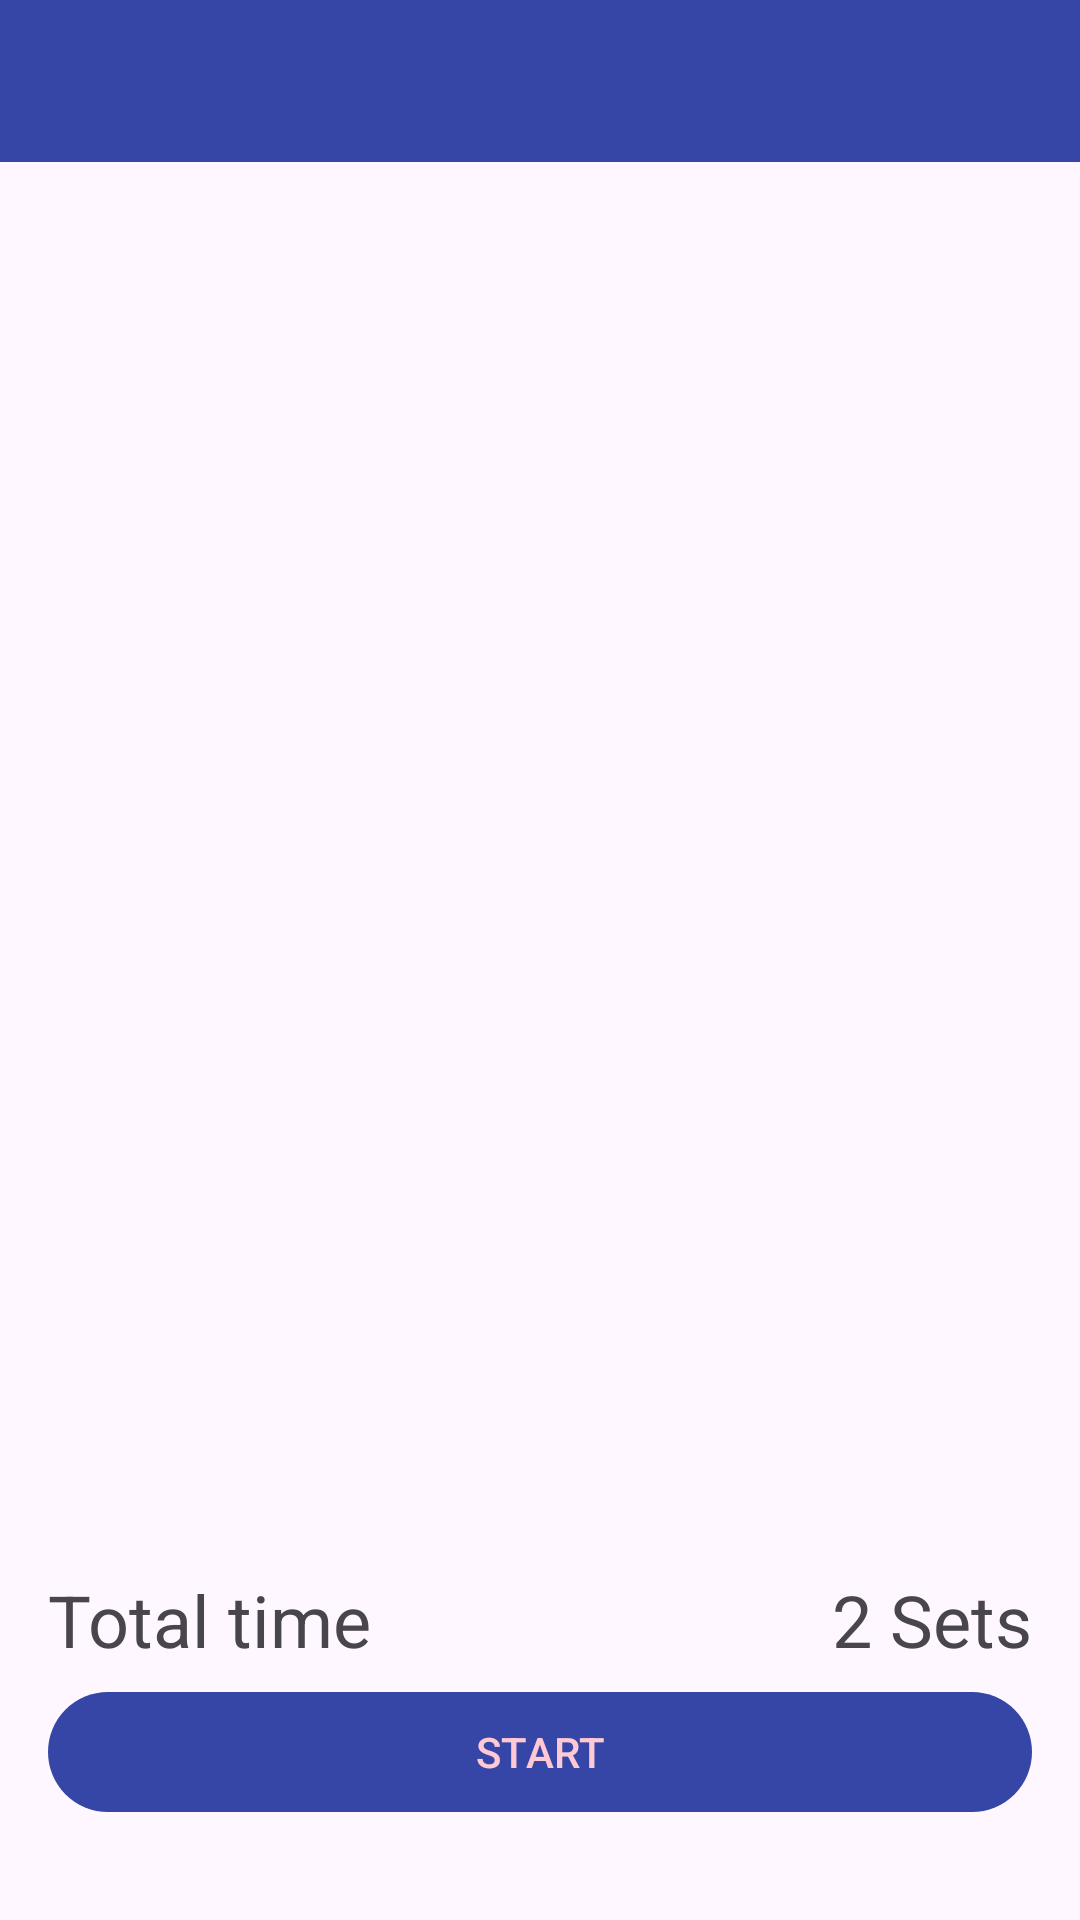

Write the Android layout XML for this screen, with the resource values it uses.
<!-- AndroidManifest.xml: application theme Theme.WorkoutRoom -->
<!-- res/layout/activity_checkout.xml -->
<?xml version="1.0" encoding="utf-8"?>
<androidx.constraintlayout.widget.ConstraintLayout xmlns:android="http://schemas.android.com/apk/res/android"
    xmlns:app="http://schemas.android.com/apk/res-auto"
    xmlns:tools="http://schemas.android.com/tools"
    android:layout_width="match_parent"
    android:layout_height="match_parent"
    tools:context=".training.CheckoutActivity">

    <androidx.recyclerview.widget.RecyclerView
        android:id="@+id/recyclerViewTraining"
        android:layout_width="0dp"
        android:layout_height="0dp"
        android:layout_marginStart="16dp"
        android:layout_marginTop="64dp"
        android:layout_marginEnd="16dp"
        android:layout_marginBottom="148dp"
        android:clipChildren="true"
        android:clipToPadding="true"
        android:orientation="horizontal"
        android:scrollbars="horizontal"
        app:layout_constraintBottom_toBottomOf="parent"
        app:layout_constraintEnd_toEndOf="parent"
        app:layout_constraintStart_toStartOf="parent"
        app:layout_constraintTop_toTopOf="parent" />

    <com.google.android.material.button.MaterialButton
        android:id="@+id/materialButton"
        android:layout_width="0dp"
        android:layout_height="wrap_content"
        android:layout_marginStart="16dp"
        android:layout_marginEnd="16dp"
        android:layout_marginBottom="32dp"
        android:text="@string/button_start"
        android:textAllCaps="true"
        android:textColor="@color/pink_color"
        app:backgroundTint="@color/blue_color"
        app:layout_constraintBottom_toBottomOf="parent"
        app:layout_constraintEnd_toEndOf="parent"
        app:layout_constraintStart_toStartOf="parent" />

    <TextView
        android:id="@+id/totalTimeText"
        android:layout_width="wrap_content"
        android:layout_height="wrap_content"
        android:layout_marginStart="16dp"
        android:layout_marginBottom="4dp"
        android:text="@string/text_total_time"
        android:textSize="24sp"
        app:layout_constraintBottom_toTopOf="@+id/materialButton"
        app:layout_constraintStart_toStartOf="parent" />

    <TextView
        android:id="@+id/setsText"
        android:layout_width="wrap_content"
        android:layout_height="wrap_content"
        android:layout_marginEnd="16dp"
        android:layout_marginBottom="4dp"
        android:text="@string/text_sets"
        android:textSize="24sp"
        app:layout_constraintBottom_toTopOf="@+id/materialButton"
        app:layout_constraintEnd_toEndOf="parent" />

    <androidx.appcompat.widget.Toolbar
        android:id="@+id/toolbar"
        android:layout_width="match_parent"
        android:layout_height="54dp"
        android:background="@color/blue_color"
        android:elevation="4dp"
        app:popupTheme="@style/Theme.WorkoutRoom.PopupOverlay"
        app:titleTextColor="@color/white"
        tools:ignore="MissingConstraints" />

</androidx.constraintlayout.widget.ConstraintLayout>
<!-- resources referenced by this layout -->
<resources>
  <color name="blue_color">#3646A6</color>
  <color name="pink_color">#FFC8D5</color>
  <color name="white">#FFFFFFFF</color>
  <string name="button_start">Start</string>
  <string name="text_sets">2 Sets</string>
  <string name="text_total_time">Total time</string>
  <style name="Theme.WorkoutRoom.PopupOverlay" parent="ThemeOverlay.AppCompat.Light" />
  <style name="Theme.WorkoutRoom" parent="Base.Theme.WorkoutRoom" />
  <style name="Base.Theme.WorkoutRoom" parent="Theme.Material3.DayNight.NoActionBar">
          
          
      </style>
</resources>
